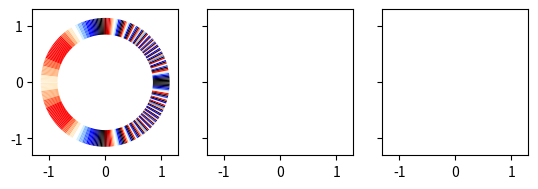
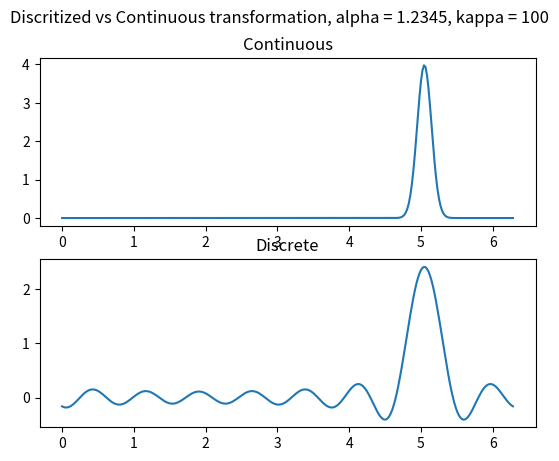
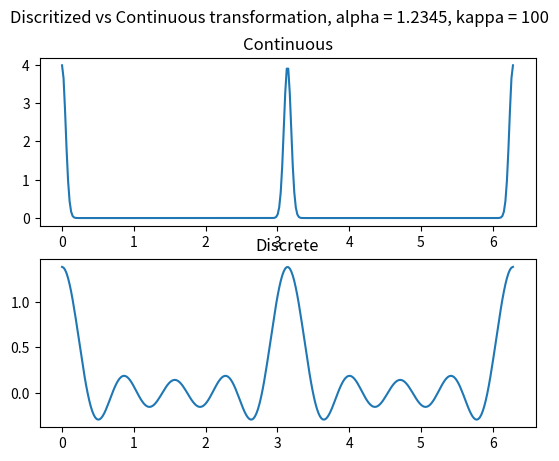

Reproduce these figures in Python, in order.
import numpy as np
import matplotlib.pyplot as plt
from matplotlib.collections import LineCollection
from matplotlib.colors import ListedColormap, BoundaryNorm
from scipy.stats import vonmises as vonmises
from scipy.special import iv as bessel

from matplotlib.animation import FuncAnimation
import matplotlib.animation as animation

#%%
def composition(theta, T, f, **kwargs):
    thetan = T(theta, **kwargs)
    zn = f(thetan, **kwargs)
    return thetan, zn


def T_blank(theta, **kwargs):
    return np.mod(theta, 2 * np.pi)


def T_rotation(theta, **kwargs):
    if "alpha" in kwargs.keys():
        return np.mod((theta + kwargs["alpha"]), 2 * np.pi)
    else:
        return np.mod(theta, 2 * np.pi)


def T_double_map(theta, **kwargs):
    return np.mod(theta * 2, 2 * np.pi)


def f_ang(theta, **kwargs):
    return theta


def f_vonmis(theta, **kwargs):
    if "kappa" in kwargs.keys():
        return vonmises(kwargs["kappa"]).pdf(np.mod(theta, np.pi * 2))
    else:
        return vonmises(1).pdf(theta)
#%%
def plot(T, f, angle=None, **kwargs):
    angle = np.linspace(0, 2 * np.pi, 300)

    radius = 1

    yarg, colors = composition(angle, T, f, **kwargs)
    x = radius * np.cos(angle)
    y = radius * np.sin(angle)
    points = np.array([x, y]).T.reshape(-1, 1, 2)
    segments = np.concatenate([points[:-1], points[1:]], axis=1)

    fig, axs = plt.subplots(1, sharex=True, sharey=True)

    norm = plt.Normalize(colors.min(), colors.max())
    lc = LineCollection(segments, cmap="viridis", norm=norm)
    lc.set_array(colors)
    lc.set_linewidth(8)
    line = axs.add_collection(lc)
    fig.colorbar(line, ax=axs)

    axs.set_xlim(-1.3, 1.3)
    axs.set_ylim(-1.3, 1.3)

    axs.set_aspect("equal")
    plt.show()
#%%
'''
Start with continuous form
'''
a = plot(T_rotation, f_vonmis, **{"alpha": np.pi / 2, "kappa": 1})

#%%
''' animation '''
plt.close("all")  # Clear anything left over from prior runs.

Nt = 180
bound = 1
alpha = np.pi / 20
angle = np.linspace(0, 2 * np.pi, 150)


class data_z:
    def __init__(self, angle, T, f, **kwargs):
        self.angle = angle
        self.anglen = angle
        self.T = T
        self.f = f
        self.kwargs = kwargs
        self.z = f(angle)
        self.zn = f(angle)

    def step(self):
        _, self.zn = composition(self.anglen, self.T, self.f, **self.kwargs)
        self.anglen = self.T(self.anglen, **self.kwargs)


# animation function
def animate(i, lis, data):
    global cont
    for c in cont.collections:
        c.remove()  # removes only the contours, leaves the rest intact
    colors = data.z
    data.step()
    radius = 1
    angle = data.anglen
    x = radius * np.cos(angle)
    y = radius * np.sin(angle)

    points = np.transpose(np.array([x, y])).reshape(-1, 1, 2)
    segments = np.concatenate([points[:-1], points[1:]], axis=1)

    norm = plt.Normalize(colors.min(), colors.max())
    lc = LineCollection(segments, cmap="viridis", norm=norm)
    lc.set_array(colors)
    lc.set_linewidth(8)
    line = cont.add_collection(lc)

    plt.title("t = %i" % (i))
    return cont


mydata = data_z(angle, T_rotation, f_vonmis, **{"alpha": alpha})


angle = np.linspace(0, 2 * np.pi, 150)

radius = 1
x = radius * np.cos(angle)
y = radius * np.sin(angle)
_, colors = composition(mydata.angle, T_rotation, f_vonmis, **{"alpha": 0, "kappa": 5})
points = np.array([x, y]).T.reshape(-1, 1, 2)
segments = np.concatenate([points[:-1], points[1:]], axis=1)

fig, cont = plt.subplots(1, sharex=True, sharey=True)

norm = plt.Normalize(colors.min(), colors.max())
lc = LineCollection(segments, cmap="viridis", norm=norm)
lc.set_array(colors)
lc.set_linewidth(8)
line = cont.add_collection(lc)
fig.colorbar(line, ax=cont)

cont.set_xlim(-1.3, 1.3)
cont.set_ylim(-1.3, 1.3)

cont.set_aspect("equal")


mylis = [1, 2, 3]
anim = animation.FuncAnimation(
    fig, animate, fargs=(mylis, mydata), frames=Nt, interval=1
)

#%%
"""
define some functions for discritization
"""
def phi_i(l, theta):
    return np.exp(1j * l * theta)
    # return np.cos(l*theta)+1j*np.sin(l*theta)


def U_ij(i, j, T, X=[0, 2 * np.pi], **kwargs):
    # print(i,j)
    f = lambda x: (np.conjugate(phi_i(i, x)) * phi_i(j, T(x, **kwargs)))
    a = f(np.linspace(X[0], X[1], 300))
    return np.trapz(a, np.linspace(X[0], X[1], 300))

def basis_expansion(g, basis_func, theta):
    expan = np.zeros_like(theta, dtype="complex")
    for ij in np.ndindex(np.shape(g)):
        # print(ij)
        expan += g[ij] * basis_func(lplus1_space(ij[0]), theta)
    return expan
def lplus1_space(i):
    return int(i - L)
def calculate_g(U, f, n=1):
    g = U @ f
    for i in range(1, n):
        g = U @ g
    return g
def gen_u_and_f(alpha,kappa,L,T):
    U = np.zeros((2 * L + 1, 2 * L + 1),dtype='complex')

    """
    calculate U_ij,
    """
    for ij in np.ndindex(np.shape(U)):
        # print(lplus1_space(ij[0]),lplus1_space(ij[1]))
        ans = U_ij(lplus1_space(ij[0]), lplus1_space(ij[1]), T, **{"alpha": alpha})
        U[ij] = (ans) / (np.pi * 2)
    """
    Calculate fl
    """
    f = np.zeros((2 * L + 1, 1))
    for ij in np.ndindex(np.shape(f)):
        # print(abs(lplus1_space(ij[0])))
        ans = bessel(abs(lplus1_space(ij[0])), kappa) / bessel(0, kappa)
        f[ij] = ans
        
    return U,f
#%%
'''
plot
'''
alpha = 1.234
kappa = 3
L=4
T=T_rotation

U,f = gen_u_and_f(alpha,kappa,L,T)
g = calculate_g(U,f)
theta = np.linspace(0, 2 * np.pi, 300)
radius = 1
x = radius * np.cos(theta)
y = radius * np.sin(theta)
colors = basis_expansion(g, phi_i, theta).real
points = np.array([x, y]).T.reshape(-1, 1, 2)
segments = np.concatenate([points[:-1], points[1:]], axis=1)

fig, axs = plt.subplots(1)

norm = plt.Normalize(colors.min(), colors.max())
lc = LineCollection(segments, cmap="gist_ncar", norm=norm)
lc.set_array(colors)
lc.set_linewidth(13)
line = axs.add_collection(lc)
fig.colorbar(line, ax=axs)
axs.set_xlim(-1.3, 1.3)
axs.set_ylim(-1.3, 1.3)
axs.set_aspect("equal")
#%%
"""
animate for a couple different values
"""
plt.close("all")  # Clear anything left over from prior runs.

Nt = 180
bound = 1
alpha = np.pi / 50
T=T_rotation

# angle = np.linspace(0, 2 * np.pi, 150)

class data_z:
    def __init__(self, angle, U, f, **kwargs):
        self.angle = angle
        self.anglen = angle
        self.U = U
        self.f = f
        self.g = self.U@self.f
        self.kwargs = kwargs
        self.zn = basis_expansion(self.g, phi_i, self.angle).real

    def step(self):
        self.g=self.U@self.g
        self.zn = basis_expansion(self.g, phi_i, self.angle).real

def animate(ii, lis, data):
    global cont
    for i in range(len(data)):
        for c in cont[i].collections:
            c.remove()
        
        data[i].step()
    
        colors = data[i].zn
        radius = 1
        angle = np.linspace(0, 2 * np.pi, 300)
    
        x = radius * np.cos(angle)
        y = radius * np.sin(angle)
    
        points = np.transpose(np.array([x, y])).reshape(-1, 1, 2)
        segments = np.concatenate([points[:-1], points[1:]], axis=1)
    
        norm = plt.Normalize(colors.min(), colors.max())
        lc = LineCollection(segments, cmap="viridis", norm=norm)
        lc.set_array(colors)
        lc.set_linewidth(12)
        line = cont[i].add_collection(lc)
    
    cont[0].set_title(f"\n kappa={kappav[0]}\n alpha = {np.round(alphav[0]/np.pi,3)}")
    cont[1].set_title(f"t = {ii}\n kappa={kappav[1]}\n alpha = {np.round(alphav[1]/np.pi,3)}")
    cont[2].set_title(f"\n kappa={kappav[2]}\n alpha = {np.round(alphav[2]/np.pi,3)}")
    return cont

theta = np.linspace(0, 2 * np.pi, 300)
alphav=[np.pi/20,np.pi/30,np.pi/100]
kappav=[1,3,9]
uf = [gen_u_and_f(alphav[i],kappav[i],8,T) for i in range(3)]
mydata = [data_z(theta,uf[i][0] , uf[i][1]) for i in range(3)]

radius = 1
x = radius * np.cos(theta)
y = radius * np.sin(theta)
colors = basis_expansion(f, phi_i, theta).real
points = np.array([x, y]).T.reshape(-1, 1, 2)
segments = np.concatenate([points[:-1], points[1:]], axis=1)

fig, cont = plt.subplots(1,3, sharey=True)

norm = plt.Normalize(colors.min(), colors.max())
lc = LineCollection(segments, cmap="flag", norm=norm)
lc.set_array(colors)
lc.set_linewidth(12)
line = cont[0].add_collection(lc)

for i in range(np.size(cont)):
    cont[i].set_xlim(-1.3, 1.3)
    cont[i].set_ylim(-1.3, 1.3)
    
    cont[i].set_aspect("equal")


mylis = [1, 2, 3]
anim = animation.FuncAnimation(
    fig, animate, fargs=(mylis, mydata), frames=Nt, interval=1
)
#%%
'''
less fun plots but easier to see the difference
'''
alpha = 1.2345
kappa = 100
L=8
angle = np.linspace(0, 2 * np.pi, 300)

_, colors = composition(angle, T_rotation, f_vonmis, **{"alpha": alpha, "kappa": kappa})

U,f = gen_u_and_f(alpha,kappa,L,T_rotation)
g = calculate_g(U,f)
colorsd = basis_expansion(g, phi_i, angle).real/(np.pi*2)

fig, axs = plt.subplots(2)
fig.suptitle(f'Discritized vs Continuous transformation, alpha = {alpha}, kappa = {kappa}')

axs[0].plot(angle, colors)
axs[0].set_title('Continuous')
axs[0].set_xlabel('')
axs[1].plot(angle, colorsd)
axs[1].set_title('Discrete')

plt.show()
#%%

'''
Same with doubling map
'''
alpha = 1.2345
kappa = 100
L=8
angle = np.linspace(0, 2 * np.pi, 300)

_, colors = composition(angle, T_double_map, f_vonmis, **{"alpha": alpha, "kappa": kappa})

U,f = gen_u_and_f(alpha,kappa,L,T_double_map)
g = calculate_g(U,f)
colorsd = basis_expansion(g, phi_i, angle).real/(np.pi*2)

fig, axs = plt.subplots(2)
fig.suptitle(f'Discritized vs Continuous transformation, alpha = {alpha}, kappa = {kappa}')

axs[0].plot(angle, colors)
axs[0].set_title('Continuous')
axs[0].set_xlabel('')
axs[1].plot(angle, colorsd)
axs[1].set_title('Discrete')

plt.show()